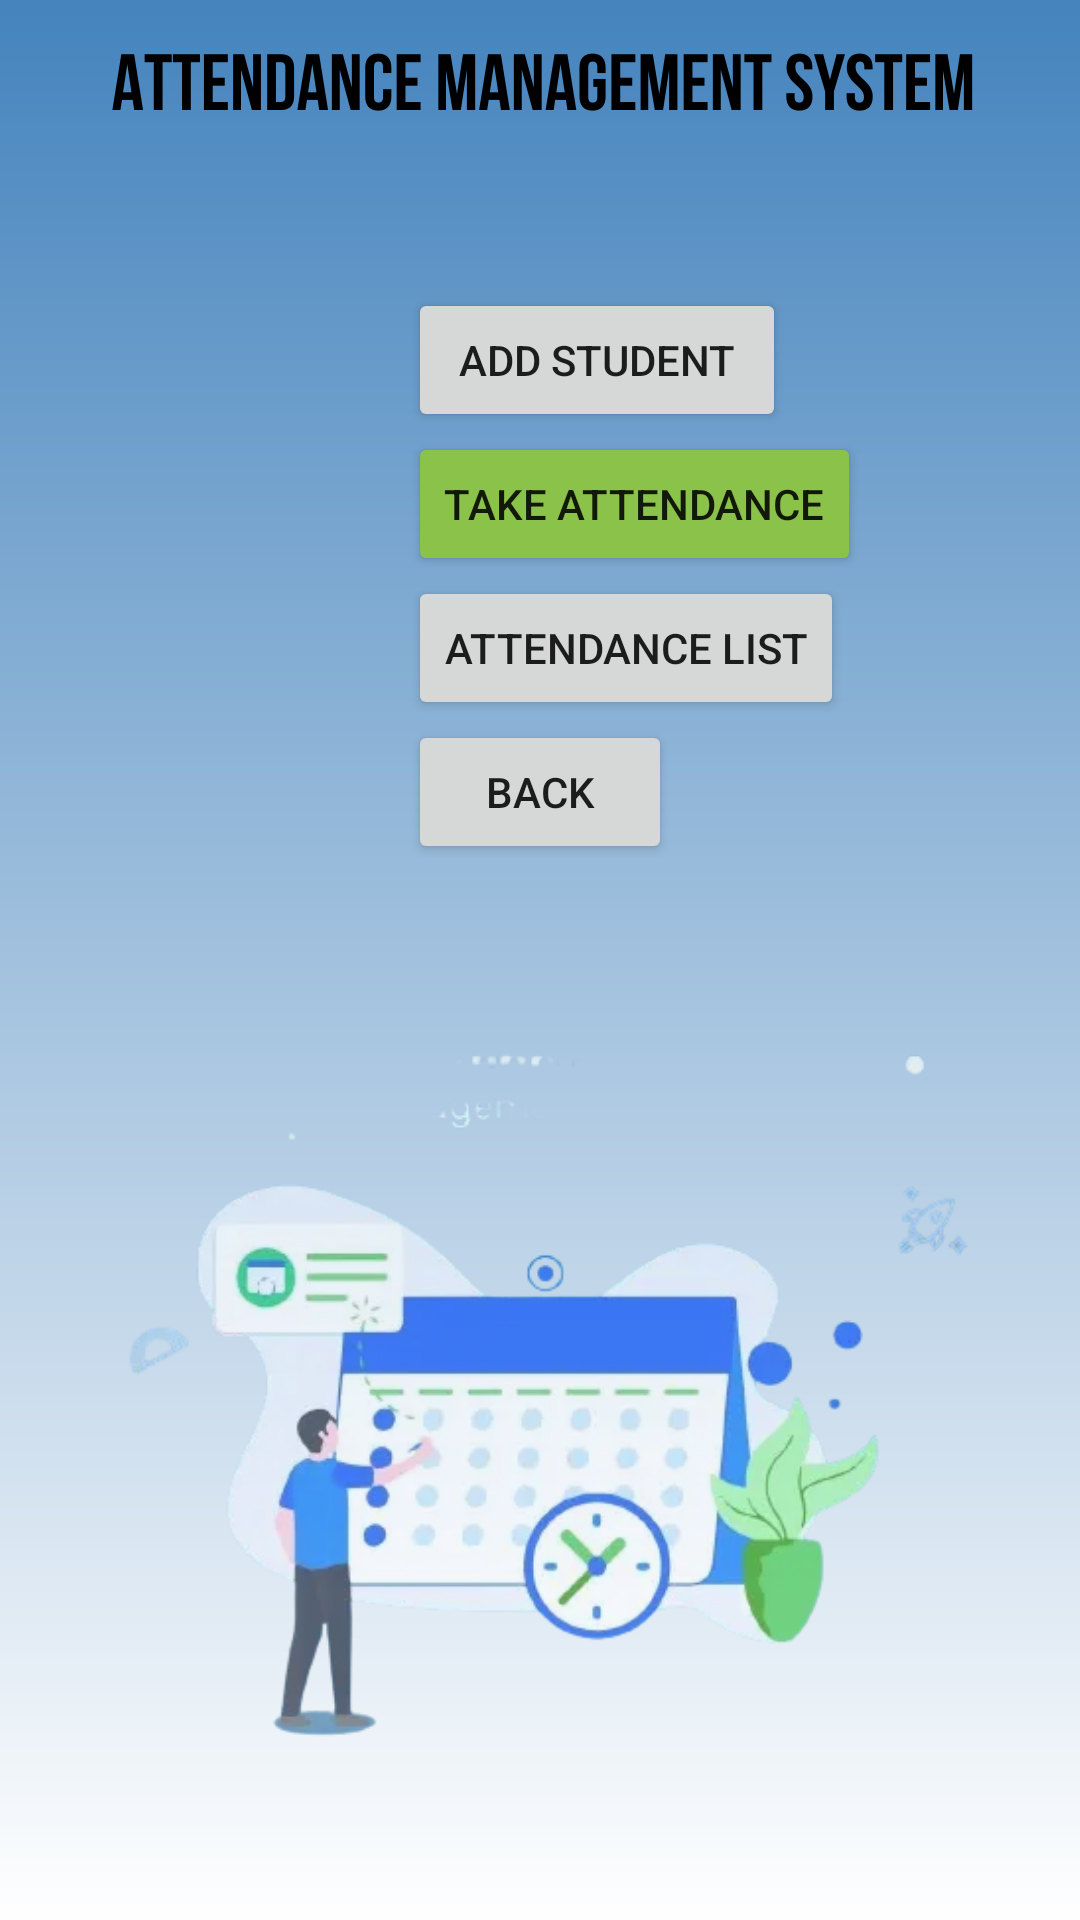

Android layout source for this screen:
<!-- AndroidManifest.xml: application theme Theme.AppCompat.Light -->
<!-- res/layout/activity_main_teacher.xml -->
<?xml version="1.0" encoding="utf-8"?>
<LinearLayout xmlns:android="http://schemas.android.com/apk/res/android"
    xmlns:app="http://schemas.android.com/apk/res-auto"
    xmlns:tools="http://schemas.android.com/tools"
    android:layout_width="match_parent"
    android:layout_height="match_parent"
    android:orientation="vertical"
    android:paddingLeft="136dp"
    android:paddingTop="96dp"
    android:paddingRight="16dp"
    android:paddingBottom="16dp"
    android:background="@drawable/attend"
    tools:context=".MainTeacher">

    <Button
        android:id="@+id/addstud"
        android:layout_width="126dp"
        android:layout_height="wrap_content"
        android:gravity="center"
        android:text="@string/add_student"
        tools:layout_editor_absoluteX="147dp"
        tools:layout_editor_absoluteY="137dp" />

    <Button
        android:id="@+id/takeattn"
        android:layout_width="wrap_content"
        android:layout_height="wrap_content"
        android:backgroundTint="#8BC34A"
        android:text="@string/take_attendance"
        android:gravity="center"
        tools:layout_editor_absoluteX="133dp"
        tools:layout_editor_absoluteY="242dp" />











    <Button
        android:id="@+id/attnlist"
        android:layout_width="wrap_content"
        android:layout_height="wrap_content"
        android:text="@string/attendence_list"
        tools:layout_editor_absoluteX="133dp"
        tools:layout_editor_absoluteY="341dp" />

    <Button
        android:id="@+id/back"
        android:layout_width="wrap_content"
        android:layout_height="wrap_content"
        android:text="@string/back" />
</LinearLayout>
<!-- resources referenced by this layout -->
<resources>
  <!-- drawable attend: jpg bitmap (drawable, 416148 bytes) -->
  <string name="add_student">Add Student</string>
  <string name="attendence_list">Attendance List</string>
  <string name="back">back</string>
  <string name="remove_student">Remove Student</string>
  <string name="take_attendance">Take Attendance</string>
</resources>
